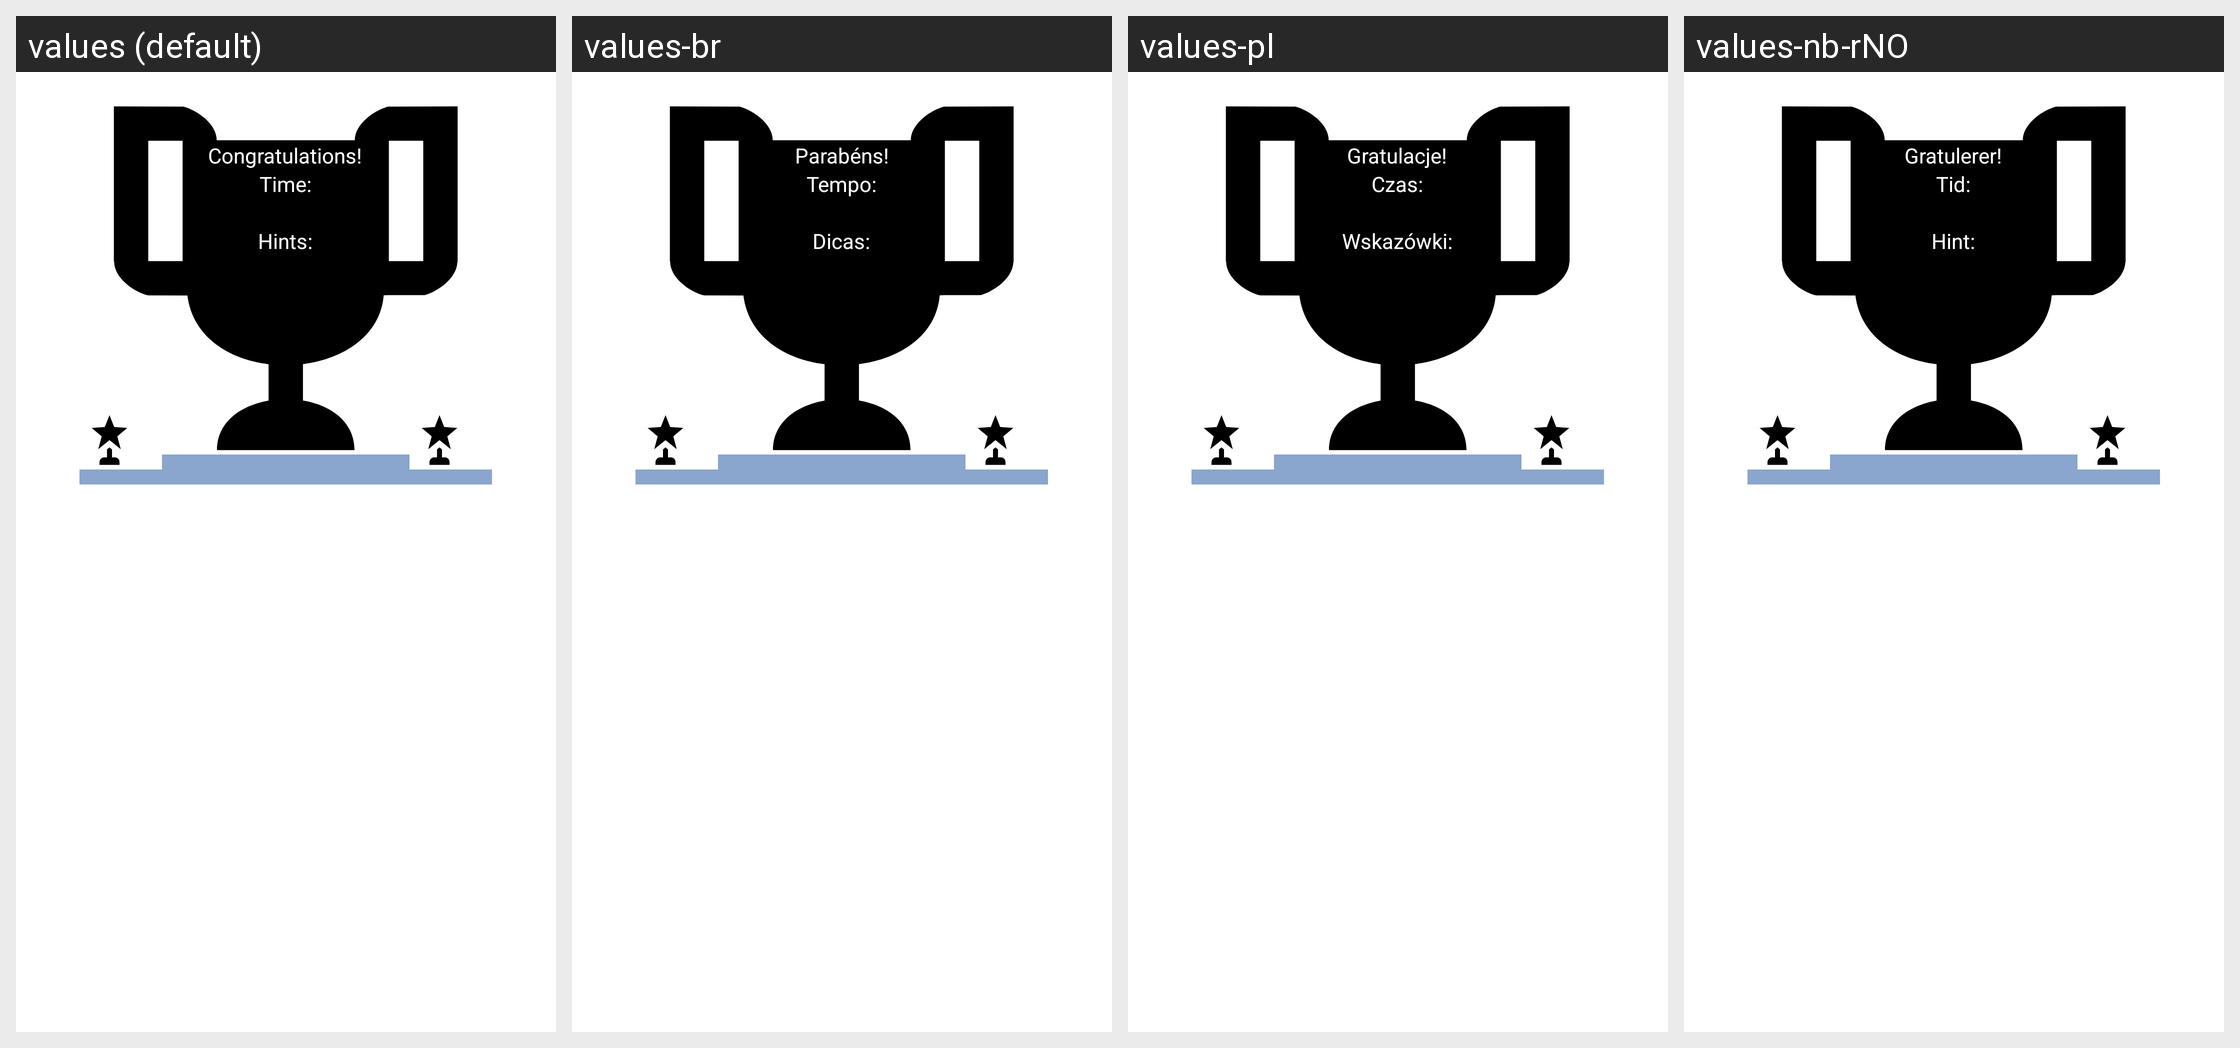

Locale-by-locale string values for the Android screen shown in this grid:
Android screen res/layout/win_screen_layout.xml rendered under 4 locales, left to right: values (default), values-br, values-pl, values-nb-rNO. Device: Nexus 5 (rendered at 1080×1920; each locale shown at half size, 540×960, under a caption strip naming it); theme AppTheme.
Other locales in the repository, not shown: values-ca, values-cs, values-de, values-es, values-fr, values-gl, values-hu, values-ja, values-pt, values-ru, values-tr, values-zh.
Strings drawn on this screen, with the default value and each locale's value (text and hints the layout hard-codes, and strings that could not be matched under every locale, appear in the picture but are not listed):

win_text
  values: Congratulations!
  values-br: Parabéns!
  values-pl: Gratulacje!
  values-nb-rNO: Gratulerer!

win_time
  values: Time:
  values-br: Tempo:
  values-pl: Czas:
  values-nb-rNO: Tid:

win_hint
  values: Hints:
  values-br: Dicas:
  values-pl: Wskazówki:
  values-nb-rNO: Hint:
